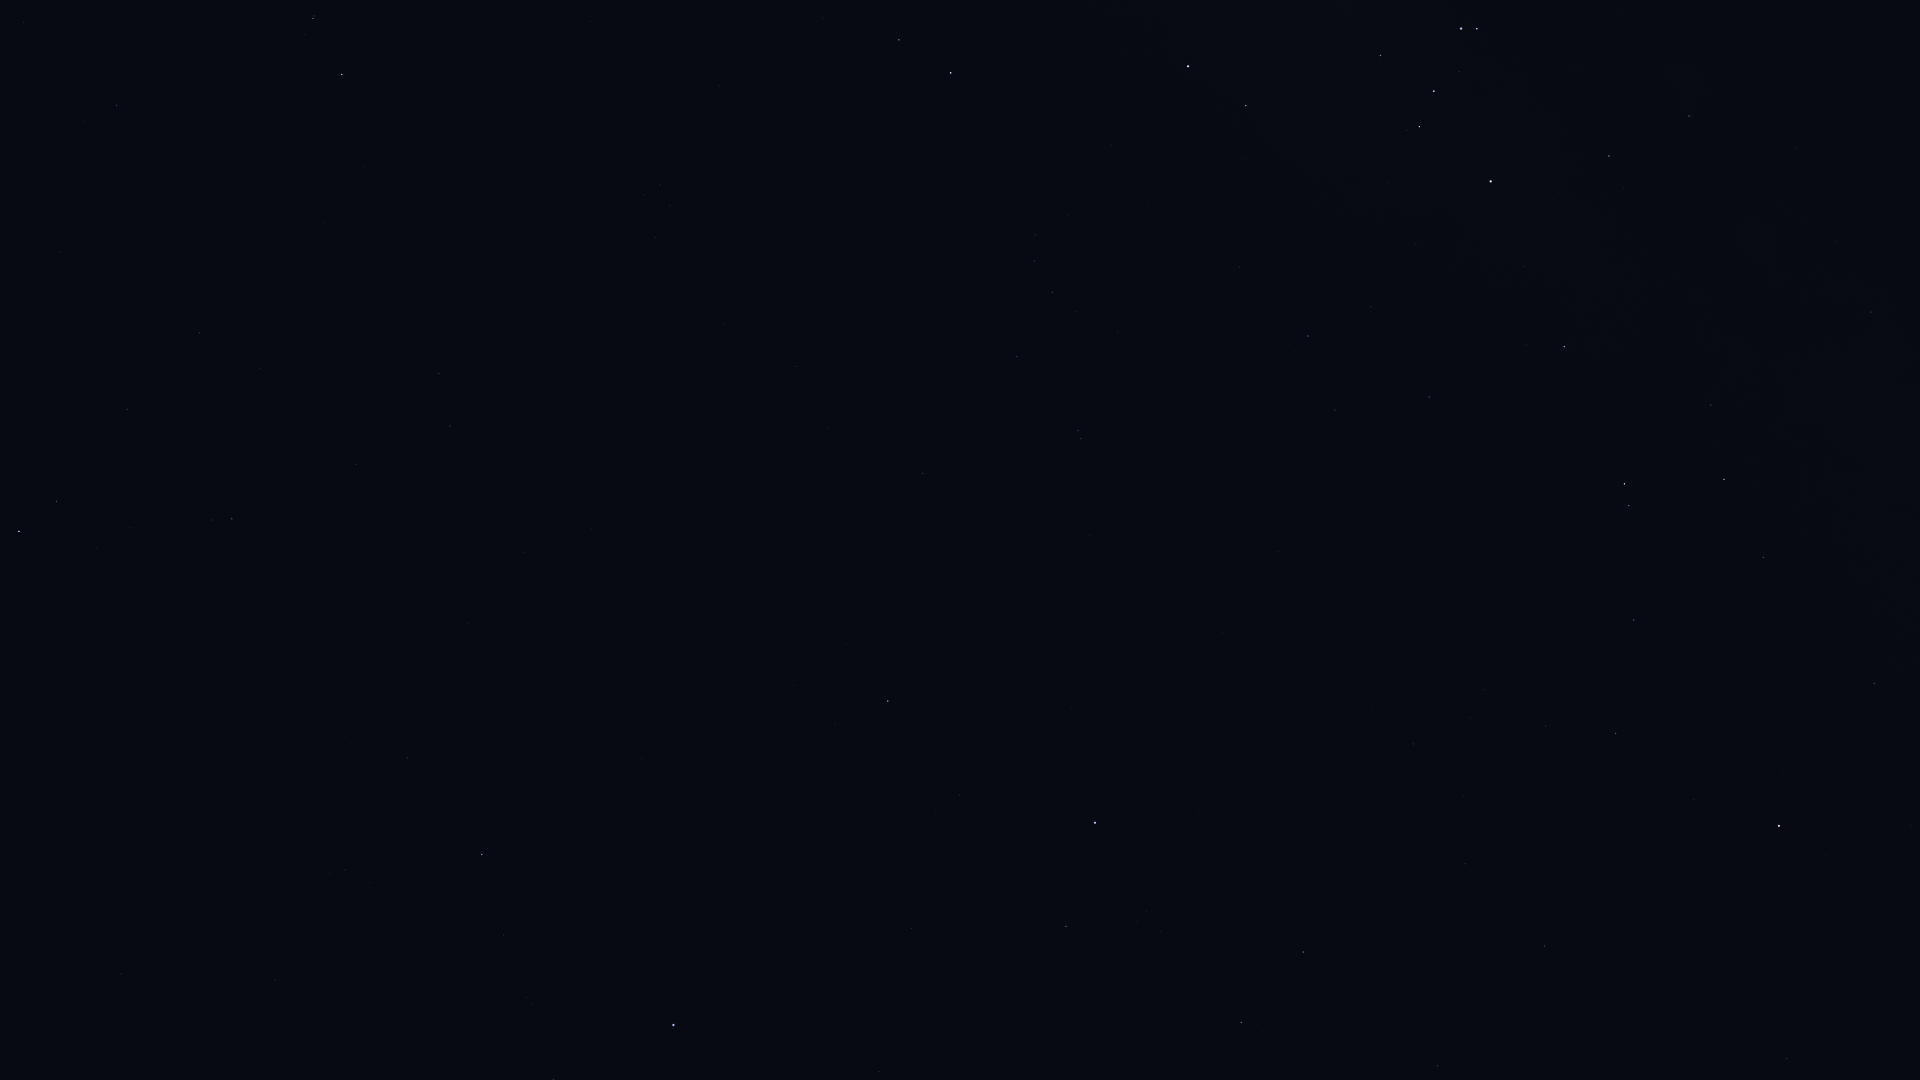

The file beside this chart, header and first rows:
Star_ID, Name, X, Y
109268, Alnair, 673, 1025
79509, HIP 79509, 1896, 436
80000, HIP 80000, 1871, 312
80582, HIP 80582, 1836, 242
81852, HIP 81852, 1787, 1059
82273, Atria, 1779, 826
82363, HIP 82363, 1763, 557
82671, HIP 82671, 1692, 116
83081, HIP 83081, 1724, 479
83547, Rapeto, 1646, 150
84143, HIP 84143, 1609, 156
84787, Inquill, 1606, 301
85258, HIP 85258, 1624, 484
85267, HIP 85267, 1629, 506
85696, Lesath, 1477, 29
85727, HIP 85727, 1634, 620
85792, HIP 85792, 1564, 347
85927, Shaula, 1461, 29
86228, Sargas, 1491, 181
86796, Cervantes, 1530, 409
86929, HIP 86929, 1616, 733
87261, Fuyue, 1381, 55
88714, HIP 88714, 1429, 397
88866, HIP 88866, 1546, 726
90098, HIP 90098, 1485, 690
90185, Kaus Australis, 1188, 66
90422, HIP 90422, 1308, 336
90568, HIP 90568, 1335, 410
90887, HIP 90887, 1214, 206
91792, HIP 91792, 1544, 946
91875, HIP 91875, 1148, 202
92609, HIP 92609, 1413, 744
92953, HIP 92953, 1153, 328
92989, HIP 92989, 1080, 214
93015, HIP 93015, 1465, 864
93174, HIP 93174, 1068, 215
93506, Ascella, 951, 73
93542, HIP 93542, 1118, 332
93825, HIP 93825, 1035, 235
94005, HIP 94005, 1075, 312
94114, Meridiana, 1034, 261
94160, HIP 94160, 1052, 292
95124, Belel, 772, 3
95241, Arkab Prior, 1078, 430
95262, Sika, 906, 199
95294, Arkab Posterior, 1081, 439
95347, Rukbat, 1017, 357
96406, HIP 96406, 720, 80
98032, HIP 98032, 923, 473
98066, Terebellum, 660, 185
98412, HIP 98412, 796, 366
98495, HIP 98495, 1438, 1066
99240, HIP 99240, 1303, 952
100064, Algedi, 313, 18
100310, Alshat, 305, 35
100345, Dabih, 342, 74
100751, Peacock, 1095, 823
102395, HIP 102395, 1241, 1022
102485, HIP 102485, 439, 373
102618, Albali, 117, 105
... 18 more rows
